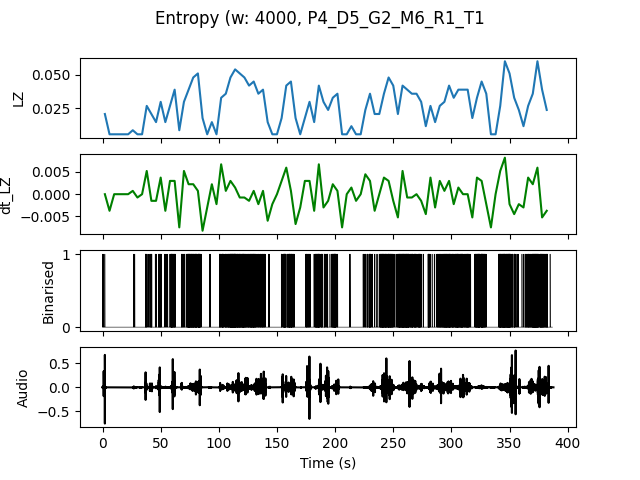

Data behind this chart, as committed beside it:
, t0, LZ, dt_LZ, IOI
0.0, 0.0, 0.02094, 0.0, 1.333
4.0, 4.0, 0.005983, -0.003739, 0.0
8.0, 8.0, 0.005983, 0.0, 0.0
12.0, 12.0, 0.005983, 0.0, 0.0
16.0, 16.0, 0.005983, 0.0, 0.0
20.0, 20.0, 0.005983, 0.0, 0.0
24.0, 24.0, 0.008974, 0.0007479, 2.0
28.0, 28.0, 0.005983, -0.0007479, 0.0
32.0, 32.0, 0.005983, 0.0, 0.0
36.0, 36.0, 0.02692, 0.005235, 0.5714
40.0, 40.0, 0.02094, -0.001496, 0.6667
44.0, 44.0, 0.01496, -0.001496, 1.333
48.0, 48.0, 0.02991, 0.003739, 0.5
52.0, 52.0, 0.01496, -0.003739, 1.333
56.0, 56.0, 0.02692, 0.002991, 0.4
60.0, 60.0, 0.03889, 0.002991, 0.3636
64.0, 64.0, 0.008974, -0.007479, 4.0
68.0, 68.0, 0.02991, 0.005235, 0.5714
72.0, 72.0, 0.03889, 0.002244, 0.2222
76.0, 76.0, 0.04786, 0.002244, 0.2
80.0, 80.0, 0.05085, 0.0007479, 0.1739
84.0, 84.0, 0.01795, -0.008226, 1.333
88.0, 88.0, 0.005983, -0.002991, 0.0
92.0, 92.0, 0.01496, 0.002244, 2.0
96.0, 96.0, 0.005983, -0.002244, 0.0
100.0, 100.0, 0.03291, 0.006731, 0.2667
104.0, 104.0, 0.0359, 0.0007479, 0.3333
108.0, 108.0, 0.04786, 0.002991, 0.1538
112.0, 112.0, 0.05385, 0.001496, 0.1481
116.0, 116.0, 0.05085, -0.0007479, 0.1739
120.0, 120.0, 0.04786, -0.0007479, 0.1905
124.0, 124.0, 0.04188, -0.001496, 0.2222
128.0, 128.0, 0.04487, 0.0007479, 0.1818
132.0, 132.0, 0.0359, -0.002244, 0.2857
136.0, 136.0, 0.03889, 0.0007479, 0.2667
140.0, 140.0, 0.01496, -0.005983, 1.333
144.0, 144.0, 0.005983, -0.002244, 0.0
148.0, 148.0, 0.005983, 0.0, 0.0
152.0, 152.0, 0.01795, 0.002991, 0.8
156.0, 156.0, 0.04188, 0.005983, 0.25
160.0, 160.0, 0.04487, 0.0007479, 0.1739
164.0, 164.0, 0.01795, -0.006731, 1.0
168.0, 168.0, 0.005983, -0.002991, 0.0
172.0, 172.0, 0.01795, 0.002991, 0.8
176.0, 176.0, 0.02991, 0.002991, 0.4
180.0, 180.0, 0.01496, -0.003739, 0.8
184.0, 184.0, 0.04188, 0.006731, 0.1905
188.0, 188.0, 0.02991, -0.002991, 0.4444
192.0, 192.0, 0.02393, -0.001496, 0.6667
196.0, 196.0, 0.03291, 0.002244, 0.2857
200.0, 200.0, 0.0359, 0.0007479, 0.3333
204.0, 204.0, 0.005983, -0.007479, 0.0
208.0, 208.0, 0.005983, 0.0, 0.0
212.0, 212.0, 0.01197, 0.001496, 2.0
216.0, 216.0, 0.005983, -0.001496, 0.0
220.0, 220.0, 0.005983, 0.0, 0.0
224.0, 224.0, 0.02393, 0.004487, 0.6667
228.0, 228.0, 0.0359, 0.002991, 0.3333
232.0, 232.0, 0.02094, -0.003739, 0.8
236.0, 236.0, 0.02094, 0.0, 0.5714
... 36 more rows
